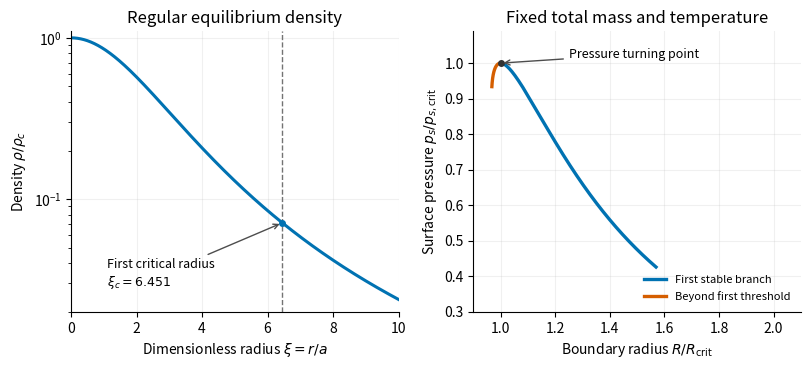

Here is the Python script that generated this plot: (Note: this script raises an exception after producing the figure.)
#!/usr/bin/env python3
"""Integrate regular isothermal spheres and plot a fixed-mass pressure fold.

Tested with Python 3.14.4, numpy 2.3.5 and matplotlib 3.10.7 (+dfsg1 build),
matching the repository pyproject.toml. Writes the PNG basename into cwd.
The Runge-Kutta integration uses only the dependencies already declared there.
"""
from pathlib import Path
import math
import matplotlib
matplotlib.use("Agg")
import matplotlib.pyplot as plt
import numpy as np


def solve(step=0.001, limit=10.0):
    start = 0.001
    count = round((limit - start) / step)
    xi = start + step * np.arange(count + 1)
    psi = np.empty(count + 1)
    slope = np.empty(count + 1)
    psi[0] = start**2 / 6 - start**4 / 120 + start**6 / 1890
    slope[0] = start / 3 - start**3 / 30 + start**5 / 315
    def rhs(x, y, v):
        return v, math.exp(-y) - 2 * v / x
    for j in range(count):
        x, y, v = xi[j], psi[j], slope[j]
        a, b = rhs(x, y, v)
        c, d = rhs(x + step / 2, y + step * a / 2, v + step * b / 2)
        e, f = rhs(x + step / 2, y + step * c / 2, v + step * d / 2)
        g, h = rhs(x + step, y + step * e, v + step * f)
        psi[j + 1] = y + step * (a + 2 * c + 2 * e + g) / 6
        slope[j + 1] = v + step * (b + 2 * d + 2 * f + h) / 6
    return xi, psi, slope


def critical_point(xi, psi, slope):
    criterion = slope**2 - 2 * np.exp(-psi)
    j = int(np.flatnonzero(criterion >= 0)[0])
    fraction = -criterion[j - 1] / (criterion[j] - criterion[j - 1])
    return tuple(values[j - 1] + fraction * (values[j] - values[j - 1])
                 for values in (xi, psi, slope))


def main():
    xi, psi, slope = solve()
    xc, pc, vc = critical_point(xi, psi, slope)
    mass = xi**2 * slope
    mc = xc**2 * vc
    # At fixed mass M and sound speed, R K/(G M)=xi/mass and
    # p_surface (4 pi G^3 M^2/K^4)=mass^2 exp(-psi).
    radius_ratio = (xi / mass) / (xc / mc)
    pressure_ratio = mass**2 * np.exp(-psi) / (mc**2 * np.exp(-pc))
    fig, axes = plt.subplots(1, 2, figsize=(8.2, 3.8), dpi=120, facecolor="white")
    left, right = axes
    for ax in axes:
        ax.set_facecolor("white")
        ax.grid(alpha=0.18)
        ax.spines[["top", "right"]].set_visible(False)
    left.semilogy(xi, np.exp(-psi), color="#0072b2", linewidth=2.2)
    left.axvline(xc, color="0.45", linestyle="--", linewidth=1)
    left.plot(xc, math.exp(-pc), "o", color="#0072b2", markersize=4)
    left.annotate(f"First critical radius\n$\\xi_c={xc:.3f}$", xy=(xc, math.exp(-pc)),
                  xytext=(1.1, 0.029), fontsize=9,
                  arrowprops={"arrowstyle": "->", "color": "0.3"})
    left.set(xlabel=r"Dimensionless radius $\xi=r/a$", ylabel=r"Density $\rho/\rho_c$",
             title="Regular equilibrium density", xlim=(0, 10), ylim=(0.02, 1.1))
    stable = (xi >= 3) & (xi <= xc)
    unstable = (xi >= xc) & (xi <= 8.5)
    right.plot(radius_ratio[stable], pressure_ratio[stable], color="#0072b2", linewidth=2.4,
               label="First stable branch")
    right.plot(radius_ratio[unstable], pressure_ratio[unstable], color="#d55e00", linewidth=2.4,
               label="Beyond first threshold")
    right.plot(1, 1, "o", color="0.2", markersize=4)
    right.annotate("Pressure turning point", xy=(1, 1), xytext=(1.25, 1.015), fontsize=9,
                   arrowprops={"arrowstyle": "->", "color": "0.3"})
    right.set(xlabel=r"Boundary radius $R/R_{\rm crit}$", ylabel=r"Surface pressure $p_s/p_{s,\rm crit}$",
              title="Fixed total mass and temperature", xlim=(0.9, 2.1), ylim=(0.3, 1.09))
    right.legend(loc="lower right", fontsize=8, frameon=False)
    fig.tight_layout()
    fig.savefig(Path(__file__).stem + ".png", facecolor="white")
    plt.close(fig)
    print(f"xi_crit={xc:.10f}; central/surface density={math.exp(pc):.10f}")
    print(f"Rcrit K/(GM)={xc/mc:.10f}; mean/central density={3*vc/xc:.10f}")


if __name__ == "__main__":
    main()
